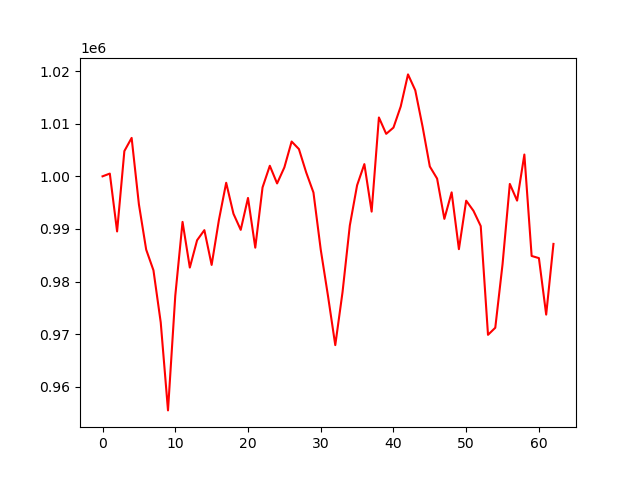

The data file committed next to this chart (first rows):
account_value, date, daily_return
1000000, 2021-07-06, 
1000521, 2021-07-07, 0.0005214
989526, 2021-07-08, -0.01099
1004798, 2021-07-09, 0.01543
1007301, 2021-07-12, 0.002492
994668, 2021-07-13, -0.01254
986071, 2021-07-14, -0.008643
982142, 2021-07-15, -0.003985
972242, 2021-07-16, -0.01008
955519, 2021-07-19, -0.0172
977304, 2021-07-20, 0.0228
991339, 2021-07-21, 0.01436
982664, 2021-07-22, -0.008751
987856, 2021-07-23, 0.005284
989774, 2021-07-26, 0.001942
983161, 2021-07-27, -0.006681
991702, 2021-07-28, 0.008687
998777, 2021-07-29, 0.007133
992889, 2021-07-30, -0.005895
989829, 2021-08-02, -0.003082
995894, 2021-08-03, 0.006127
986443, 2021-08-04, -0.009489
997892, 2021-08-05, 0.01161
1002007, 2021-08-06, 0.004124
998650, 2021-08-09, -0.00335
1001698, 2021-08-10, 0.003053
1006615, 2021-08-11, 0.004908
1005180, 2021-08-12, -0.001425
1000745, 2021-08-13, -0.004412
996920, 2021-08-16, -0.003822
986084, 2021-08-17, -0.01087
977260, 2021-08-18, -0.008949
967925, 2021-08-19, -0.009552
978009, 2021-08-20, 0.01042
990654, 2021-08-23, 0.01293
998297, 2021-08-24, 0.007716
1002322, 2021-08-25, 0.004031
993294, 2021-08-26, -0.009007
1011184, 2021-08-27, 0.01801
1008070, 2021-08-30, -0.003079
1009258, 2021-08-31, 0.001179
1013275, 2021-09-01, 0.00398
1019369, 2021-09-02, 0.006014
1016347, 2021-09-03, -0.002964
1009471, 2021-09-07, -0.006766
1001869, 2021-09-08, -0.00753
999572, 2021-09-09, -0.002293
991916, 2021-09-10, -0.007659
996956, 2021-09-13, 0.005081
986159, 2021-09-14, -0.01083
995373, 2021-09-15, 0.009343
993451, 2021-09-16, -0.001931
990545, 2021-09-17, -0.002925
969879, 2021-09-20, -0.02086
971225, 2021-09-21, 0.001388
983294, 2021-09-22, 0.01243
998555, 2021-09-23, 0.01552
995385, 2021-09-24, -0.003175
1004142, 2021-09-27, 0.008798
984867, 2021-09-28, -0.0192
... 3 more rows
